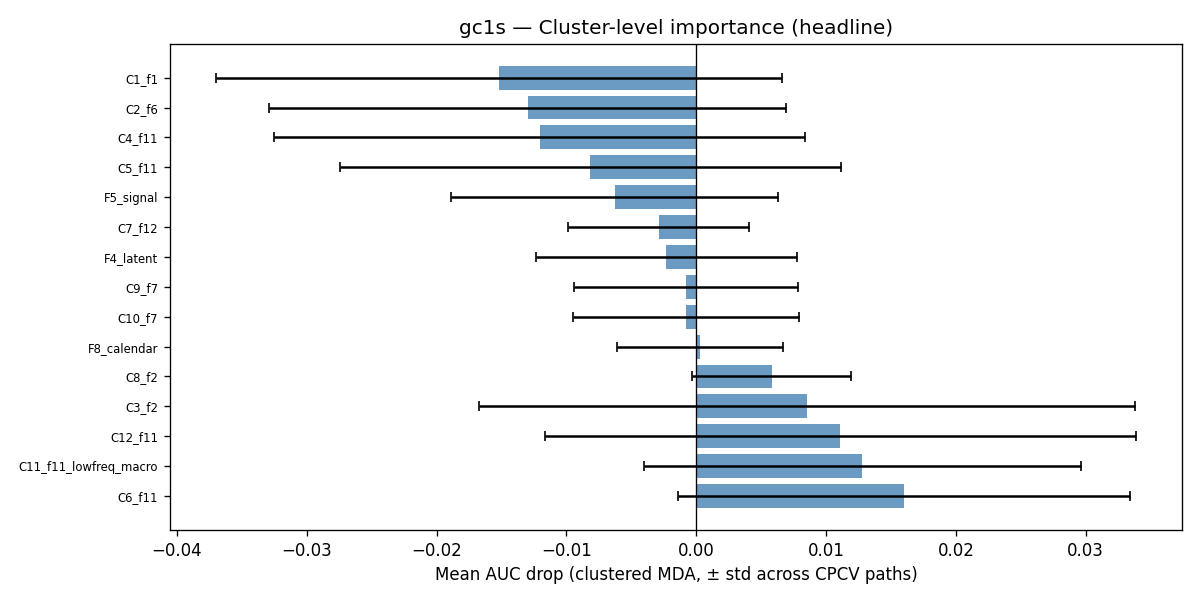

Source data for this figure (header and first rows):
cluster, mean_drop, std_drop
C6_f11, 0.01602, 0.01742
C11_f11_lowfreq_macro, 0.01279, 0.01681
C12_f11, 0.0111, 0.02277
C3_f2, 0.008526, 0.02529
C8_f2, 0.005802, 0.006147
F8_calendar, 0.0002885, 0.006373
C10_f7, -0.0007879, 0.008694
C9_f7, -0.0008133, 0.008634
F4_latent, -0.00231, 0.01004
C7_f12, -0.002902, 0.006964
F5_signal, -0.006291, 0.01258
C5_f11, -0.008153, 0.01926
C4_f11, -0.01207, 0.02048
C2_f6, -0.01298, 0.01992
C1_f1, -0.01522, 0.02179
